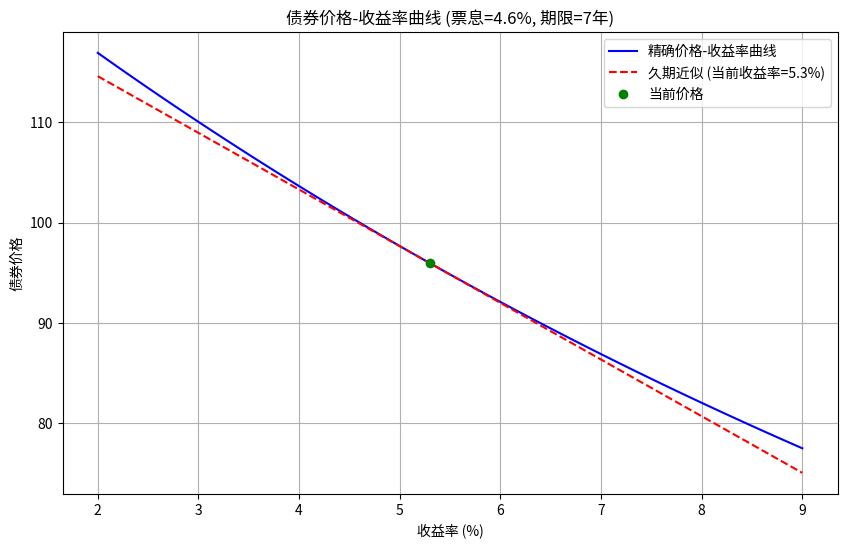

Recreate this plot in Python.
import numpy as np
from scipy.optimize import newton
import matplotlib.pyplot as plt
import os

def calculate_bond_price(yield_to_maturity, face_value, coupon_rate, years_to_maturity, frequency=2):
    """
    计算债券精确价格
    """
    periods = years_to_maturity * frequency
    coupon_payment = (face_value * coupon_rate) / frequency
    discount_rate = yield_to_maturity / frequency

    # 现金流折现
    cash_flows = np.full(periods, coupon_payment)
    cash_flows[-1] += face_value  # 最后一期加上面值

    price = np.sum(cash_flows / ((1 + discount_rate) ** np.arange(1, periods + 1)))
    return price

def calculate_duration(yield_to_maturity, face_value, coupon_rate, years_to_maturity, frequency=2):
    """
    计算麦考利久期和修正久期
    """
    periods = years_to_maturity * frequency
    coupon_payment = (face_value * coupon_rate) / frequency
    discount_rate = yield_to_maturity / frequency

    cash_flows = np.full(periods, coupon_payment)
    cash_flows[-1] += face_value

    # 计算每期现金流的现值
    present_values = cash_flows / ((1 + discount_rate) ** np.arange(1, periods + 1))
    total_price = np.sum(present_values)

    # 计算久期
    weighted_times = np.arange(1, periods + 1) * present_values
    macaulay_duration = np.sum(weighted_times) / (total_price * frequency)
    modified_duration = macaulay_duration / (1 + discount_rate)

    return macaulay_duration, modified_duration

def main():
    # 债券参数
    face_value = 100
    coupon_rate = 0.046
    years_to_maturity = 7
    current_yield = 0.053
    yield_change_bp = 100  # 基点变动幅度（可调）

    # 计算当前价格
    current_price = calculate_bond_price(current_yield, face_value, coupon_rate, years_to_maturity)

    # 计算久期
    _, modified_duration = calculate_duration(current_yield, face_value, coupon_rate, years_to_maturity)

    # 收益率范围
    yield_range = np.linspace(0.02, 0.09, 100)
    exact_prices = np.array([calculate_bond_price(y, face_value, coupon_rate, years_to_maturity) for y in yield_range])

    # 久期近似价格
    approx_prices = current_price * (1 - modified_duration * (yield_range - current_yield))

    # 计算收益率上升100bp后的精确价格
    new_yield = current_yield + yield_change_bp / 10000
    price_at_up100bp = calculate_bond_price(new_yield, face_value, coupon_rate, years_to_maturity)

    # 久期法估计的相对价格变化
    dur_approx_change_up100bp = -modified_duration * (yield_change_bp / 10000) * 100  # 百分比变化

    # 绘图
    plt.figure(figsize=(10, 6))
    plt.plot(yield_range * 100, exact_prices, label='精确价格-收益率曲线', color='blue')
    plt.plot(yield_range * 100, approx_prices, '--', label=f'久期近似 (当前收益率={current_yield*100:.1f}%)', color='red')
    plt.scatter(current_yield * 100, current_price, color='green', zorder=5, label='当前价格')
    plt.xlabel('收益率 (%)')
    plt.ylabel('债券价格')
    plt.title(f'债券价格-收益率曲线 (票息={coupon_rate*100:.1f}%, 期限={years_to_maturity}年)')
    plt.legend()
    plt.grid(True)

    # 保存图片
    figure_path = 'bond_price_yield_curve.png'
    plt.savefig(figure_path)
    plt.close()

    # 准备结果
    result = {
        'price_at_up100bp': price_at_up100bp,
        'dur_approx_change_up100bp': dur_approx_change_up100bp,
        'figure_path': os.path.abspath(figure_path)
    }

    return result

# 运行并输出结果
if __name__ == "__main__":
    result = main()
    print(result)
